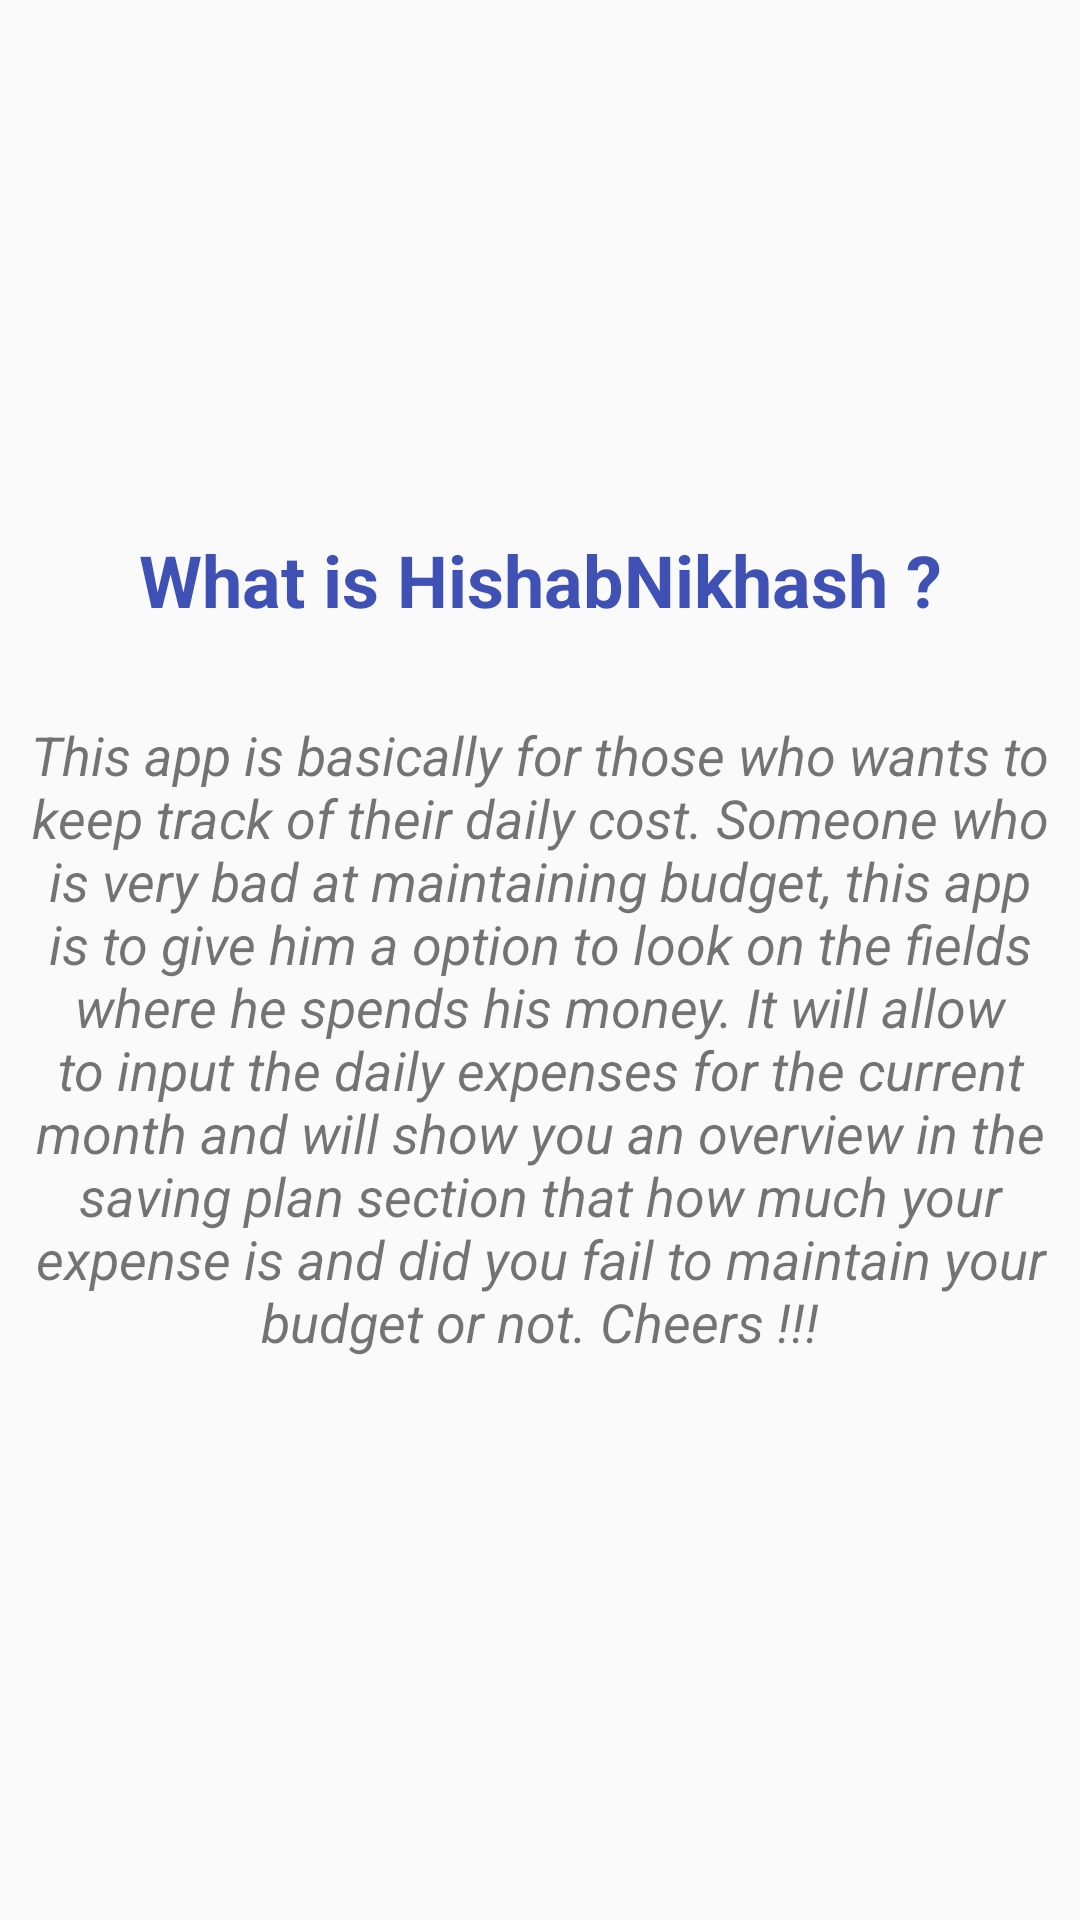

This screen was rendered from an Android layout file. Write that file and the resources it references.
<!-- AndroidManifest.xml: application theme AppTheme -->
<!-- res/layout/activity_about.xml -->
<?xml version="1.0" encoding="utf-8"?>
<LinearLayout xmlns:android="http://schemas.android.com/apk/res/android"
    xmlns:app="http://schemas.android.com/apk/res-auto"
    xmlns:tools="http://schemas.android.com/tools"
    android:layout_width="match_parent"
    android:layout_height="match_parent"
    android:orientation="vertical"
    tools:context=".AboutActivity"
    android:gravity="center">

    <TextView
        android:layout_width="match_parent"
        android:layout_height="wrap_content"
        android:text="What is HishabNikhash ?"
        android:textAlignment="center"
        android:textAllCaps="false"
        android:textColor="@color/colorPrimary"
        android:textSize="24sp"
        android:textStyle="bold"
        android:padding="10dp"
        android:layout_marginBottom="10dp"/>

    <TextView
        android:layout_width="match_parent"
        android:layout_height="wrap_content"
        android:text="@string/about_app"
        android:textAlignment="center"
        android:textAllCaps="false"
        android:textSize="18sp"
        android:textStyle="italic"
        android:padding="10dp"
        android:layout_marginBottom="10dp"/>

</LinearLayout>
<!-- resources referenced by this layout -->
<resources>
  <color name="colorPrimary">#3F51B5</color>
  <string name="about_app">
          This app is basically for those who wants to keep track of their daily cost. Someone who is
          very bad at maintaining budget, this app is to give him a option to look on the fields where
          he spends his money. It will allow to input the daily expenses for the current month and will
          show you an overview in the saving plan section that how much your expense is and did you fail
          to maintain your budget or not. Cheers !!!
      </string>
  <style name="AppTheme" parent="Base.Theme.AppCompat.Light.DarkActionBar">
          
          <item name="colorPrimary">@color/colorPrimary</item>
          <item name="colorPrimaryDark">@color/colorPrimaryDark</item>
          <item name="colorAccent">@color/colorAccent</item>
      </style>
  <color name="colorPrimaryDark">#303F9F</color>
  <color name="colorAccent">#FF4081</color>
</resources>
